Run: headless pygame with SDL's dummy video driver; simulated clock (each Clock.tick advances the game by its frame time, no real sleeping); random seed 0; keys injected as events and as key.get_pressed() state; no mouse input.
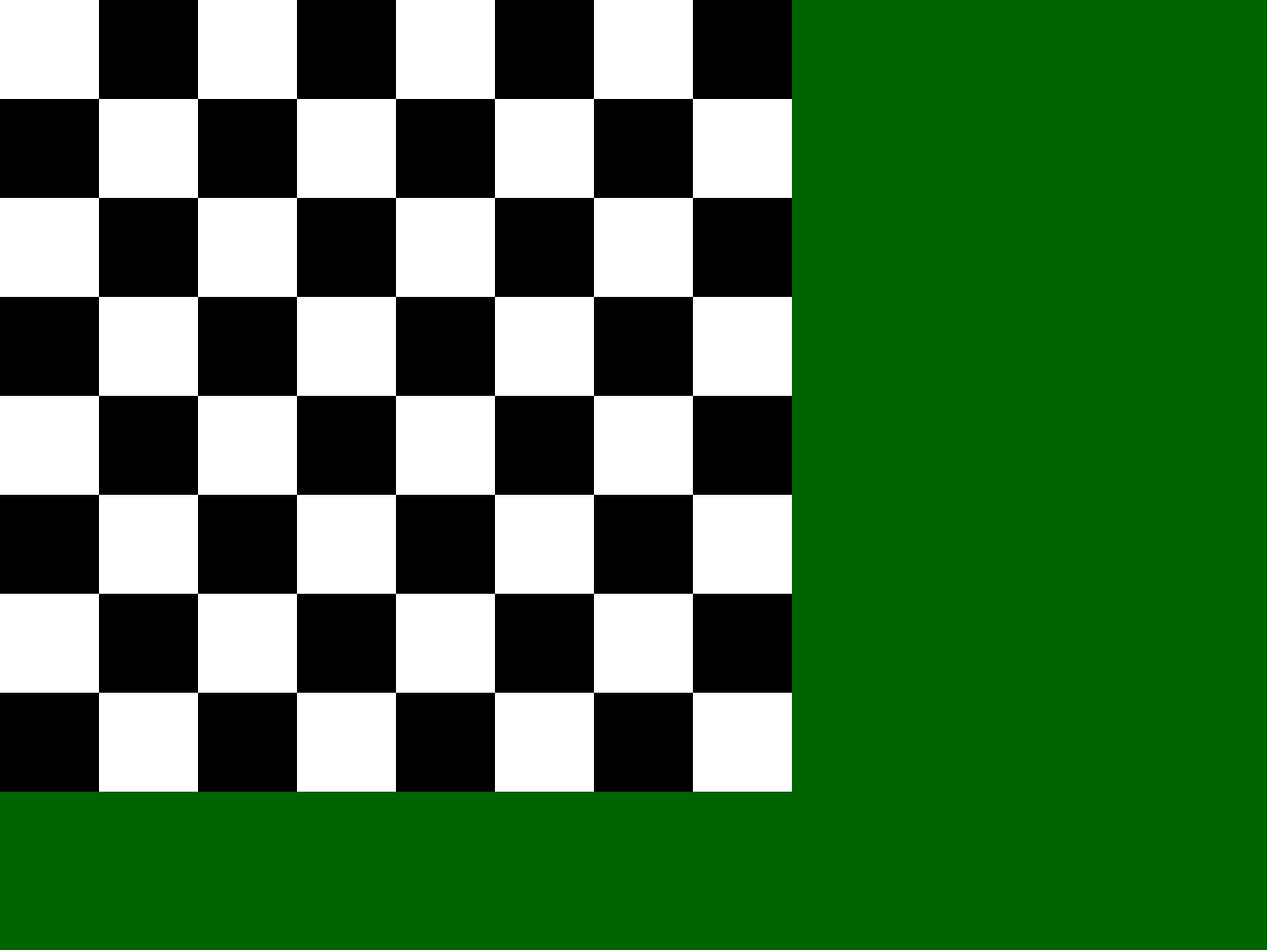
Frame 1 of 4 · flips 1–60 · no input
Frame 2 of 4 · flips 61–180 · tapped SPACE, RETURN · held RIGHT (→), D · screen unchanged from frame 1, image omitted
Frame 3 of 4 · flips 181–300 · held DOWN (↓), S · screen unchanged from frame 2, image omitted
Frame 4 of 4 · flips 301–420 · held LEFT (←), A, UP (↑), W · screen unchanged from frame 3, image omitted

The pygame program that drew these frames:

"""
        Chess Game
"""
import sys
import pygame


class Game:
    def __init__(self) -> None:
        self.running = True
        self.exit_requested = False

        # screen
        self.game_w = 1280
        self.game_h = 960
        self.screen_width = 1280
        self.screen_height = 960
        self.square_size = 800 / 8

        self.init_window()
        self.init_screen()

    def game_loop(self) -> None:
        while self.running:
            self.get_events()
            self.update()
            self.render()
        self.exit_requested = True

    def init_window(self) -> None:
        pygame.init()
        pygame.display.set_caption("PyChess")

    def init_screen(self) -> None:
        # Screen and aspect ratio
        self.game_ratio = self.game_w / self.game_h
        self.blit_w = self.screen_width
        self.blit_h = self.screen_height
        self.blit_origin = (0, 0)

        self.monitor_size = [
            pygame.display.Info().current_w,
            pygame.display.Info().current_h,
        ]

        self.game_canvas = pygame.Surface((self.game_w, self.game_h))
        self.screen = pygame.display.set_mode((self.screen_width, self.screen_height))

    def get_events(self) -> None:
        for event in pygame.event.get():
            if event.type == pygame.QUIT:
                self.running = False

    def update(self) -> None:
        pass

    def render(self) -> None:
        self.game_canvas.fill(pygame.Color("Dark Green"))

        colors = [pygame.Color("White"), pygame.Color("Black")]
        for x in range(8):
            for y in range(8):
                square = pygame.Rect(
                    ((x % 8) * self.square_size, (y % 8) * self.square_size),
                    (self.square_size, self.square_size),
                )

                pygame.draw.rect(self.game_canvas, colors[(x + y) % 2], square)

        self.screen.blit(
            pygame.transform.scale(self.game_canvas, (self.blit_w, self.blit_h)),
            self.blit_origin,
        )
        pygame.display.flip()
        # self.clock.tick(60)


if __name__ == "__main__":
    g = Game()
    while not g.exit_requested:
        g.game_loop()

        pygame.quit()
        sys.exit()
